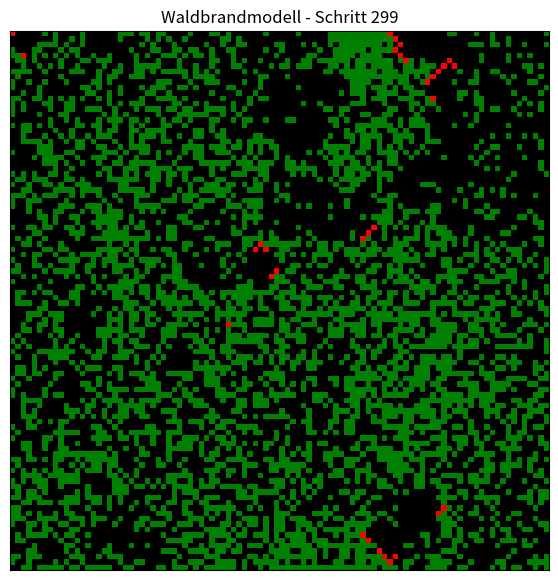
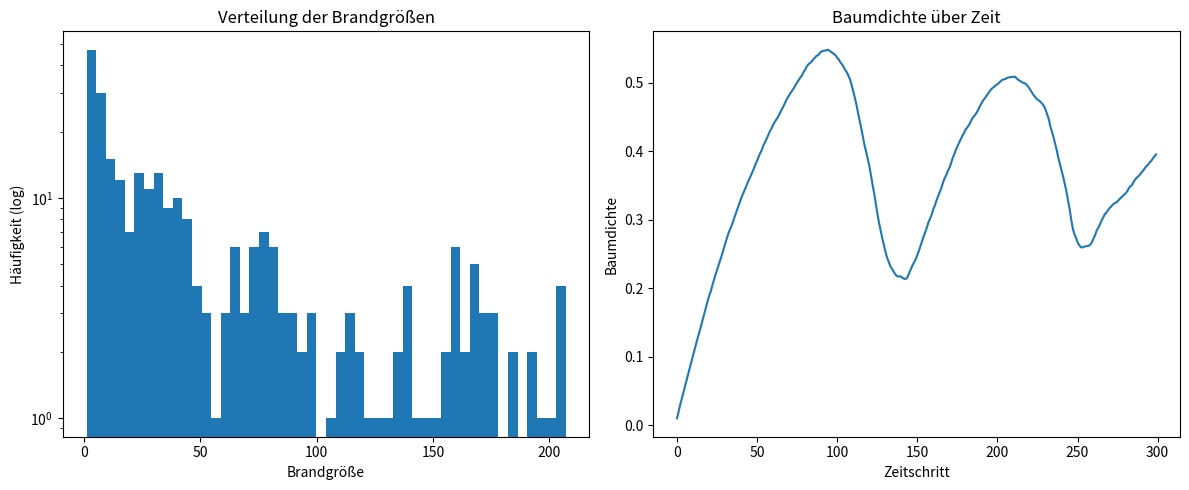

Here is the Python script that generated these plots, in order:

import numpy as np
import matplotlib.pyplot as plt
from matplotlib.colors import ListedColormap
from collections import deque


# -----------------------------
# Parameter
# -----------------------------
GRID_SIZE = 100          # Größe des Gitters
P_GROWTH = 0.01          # Wahrscheinlichkeit für Baumwachstum
F_LIGHTNING = 0.0001     # Wahrscheinlichkeit für Blitzschlag
STEPS = 300             # Anzahl der Simulationsschritte
ANIMATION_INTERVAL = 1  # Aktualisierung der Anzeige


# -----------------------------
# Zellzustände
# -----------------------------
EMPTY = 0
TREE = 1
FIRE = 2


# -----------------------------
# Hilfsfunktionen
# -----------------------------
def get_neighbors(x, y, size):
    """
    Liefert die direkten Nachbarn (oben, unten, links, rechts).
    """
    neighbors = []

    if x > 0:
        neighbors.append((x - 1, y))
    if x < size - 1:
        neighbors.append((x + 1, y))
    if y > 0:
        neighbors.append((x, y - 1))
    if y < size - 1:
        neighbors.append((x, y + 1))
        

    return neighbors


def count_fire_size(grid, fire_positions):
    """
    Bestimmt die Größe eines zusammenhängenden Brandes.
    """
    visited = set()
    total = 0

    queue = deque(fire_positions)

    while queue:
        x, y = queue.popleft()

        if (x, y) in visited:
            continue

        visited.add((x, y))
        total += 1

        for nx, ny in get_neighbors(x, y, grid.shape[0]):
            if grid[nx, ny] == FIRE and (nx, ny) not in visited:
                queue.append((nx, ny))

    return total


# -----------------------------
# Initialisierung
# -----------------------------
grid = np.zeros((GRID_SIZE, GRID_SIZE), dtype=int)

fire_sizes = []
tree_densities = []


# -----------------------------
# Visualisierung vorbereiten
# -----------------------------
cmap = ListedColormap([
    "black",   # leer
    "green",   # Baum
    "red"      # Feuer
])

plt.ion()

fig, ax = plt.subplots(figsize=(7, 7))
img = ax.imshow(grid, cmap=cmap, vmin=0, vmax=2)

ax.set_title("Waldbrandmodell")
ax.set_xticks([])
ax.set_yticks([])


# -----------------------------
# Hauptsimulation
# -----------------------------
for step in range(STEPS):

    new_grid = grid.copy()

    # -----------------------------------
    # 1. Baumwachstum
    # -----------------------------------
    empty_cells = (grid == EMPTY)

    growth_random = np.random.random((GRID_SIZE, GRID_SIZE))
    new_trees = (growth_random < P_GROWTH) & empty_cells

    new_grid[new_trees] = TREE

    # -----------------------------------
    # 2. Blitzschlag
    # -----------------------------------
    tree_cells = (new_grid == TREE)

    lightning_random = np.random.random((GRID_SIZE, GRID_SIZE))
    lightning = (lightning_random < F_LIGHTNING) & tree_cells

    new_grid[lightning] = FIRE

    # -----------------------------------
    # 3. Feuerausbreitung
    # -----------------------------------
    current_fires = np.argwhere(grid == FIRE)

    for x, y in current_fires:

        for nx, ny in get_neighbors(x, y, GRID_SIZE):

            if new_grid[nx, ny] == TREE:
                new_grid[nx, ny] = FIRE

    # -----------------------------------
    # 4. Abbrennen
    # -----------------------------------
    new_grid[grid == FIRE] = EMPTY

    # -----------------------------------
    # Brandgröße erfassen
    # -----------------------------------
    fires = np.argwhere(new_grid == FIRE)

    if len(fires) > 0:
        fire_size = len(fires)
        fire_sizes.append(fire_size)

    # -----------------------------------
    # Baumdichte erfassen
    # -----------------------------------
    density = np.sum(new_grid == TREE) / (GRID_SIZE * GRID_SIZE)
    tree_densities.append(density)

    # Grid aktualisieren
    grid = new_grid

    # -----------------------------------
    # Visualisierung
    # -----------------------------------
    if step % ANIMATION_INTERVAL == 0:
        img.set_data(grid)
        ax.set_title(f"Waldbrandmodell - Schritt {step}")
        plt.pause(0.001)


# -----------------------------
# Simulation beendet
# -----------------------------
plt.ioff()

# -----------------------------------
# Analyseplots
# -----------------------------------
fig2, axes = plt.subplots(1, 2, figsize=(12, 5))

# Brandgrößenverteilung
axes[0].hist(
    fire_sizes,
    bins=50,
    log=True
)

axes[0].set_title("Verteilung der Brandgrößen")
axes[0].set_xlabel("Brandgröße")
axes[0].set_ylabel("Häufigkeit (log)")

# Baumdichte
axes[1].plot(tree_densities)

axes[1].set_title("Baumdichte über Zeit")
axes[1].set_xlabel("Zeitschritt")
axes[1].set_ylabel("Baumdichte")

plt.tight_layout()
plt.show()
